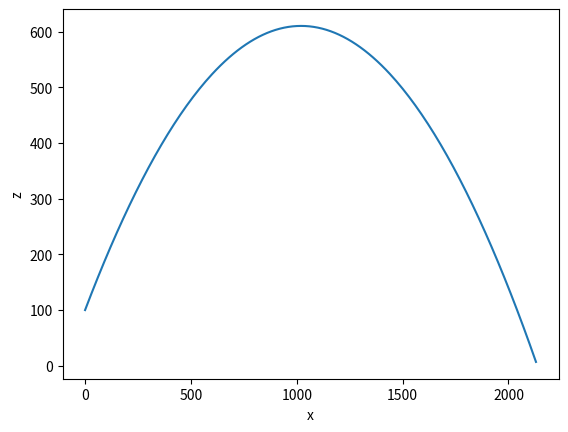

Recreate this plot in Python. (Note: this script raises an exception after producing the figure.)
%matplotlib inline
import matplotlib.pyplot as plt
import numpy as np

from scipy.integrate import odeint

def forces(state, t):
    m = 20.                     # kilograms
    g = np.array([0, -9.8])    # metres per second
    
    dstate = state.copy()
    dstate[:2] = state[2:]
    dstate[2:] = g
        
    return dstate

# x_0, z_0, \dot{x}_0, \dot{z}_0
state0 = np.array([0., 100., 100., 100.])

t = np.arange(0.0, 30.0, 0.1)

state = odeint(forces, state0, t)

state=state[np.where(state[:,1] >=0)]

plt.plot(state[:,0], state[:,1])

plt.xlabel('x')
plt.ylabel('z')



# %load solutions/ballistic.py


from scipy.integrate import odeint

σ = 10
ρ = 28
β = 8/3

def lorenz(state, t):
    x, y, z = state

    # fill here
    

    return [1, 1, 1]

state0 = [2.0, 3.0, 4.0]
t = np.arange(0.0, 30.0, 0.01)
state = odeint(lorenz, state0, t)

# do some fancy 3D plotting
from mpl_toolkits.mplot3d import Axes3D

fig = plt.figure(figsize=(10, 7))
ax = fig.gca(projection='3d')
ax.plot(*state.T, alpha=0.4)
ax.set_xlabel('x')
ax.set_ylabel('y')
ax.set_zlabel('z')


# %load solutions/lorenz.py


